The GitHub repository tuankiet050605/US-Plates-classification contains a labelled image folder "brain_mri(clean_dataset)" with 4 categories: glioma, meningioma, no tumor, pituitary tumor. Examples follow, each with its label.

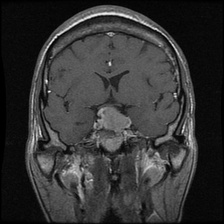
Label: pituitary tumor

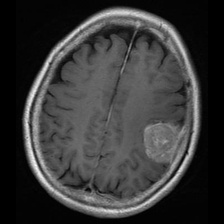
Label: meningioma

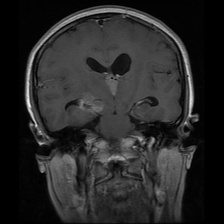
Label: glioma

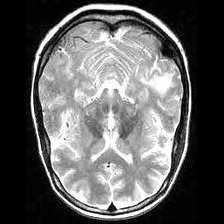
Label: no tumor

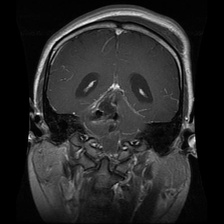
Label: glioma

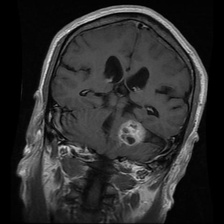
Label: meningioma
